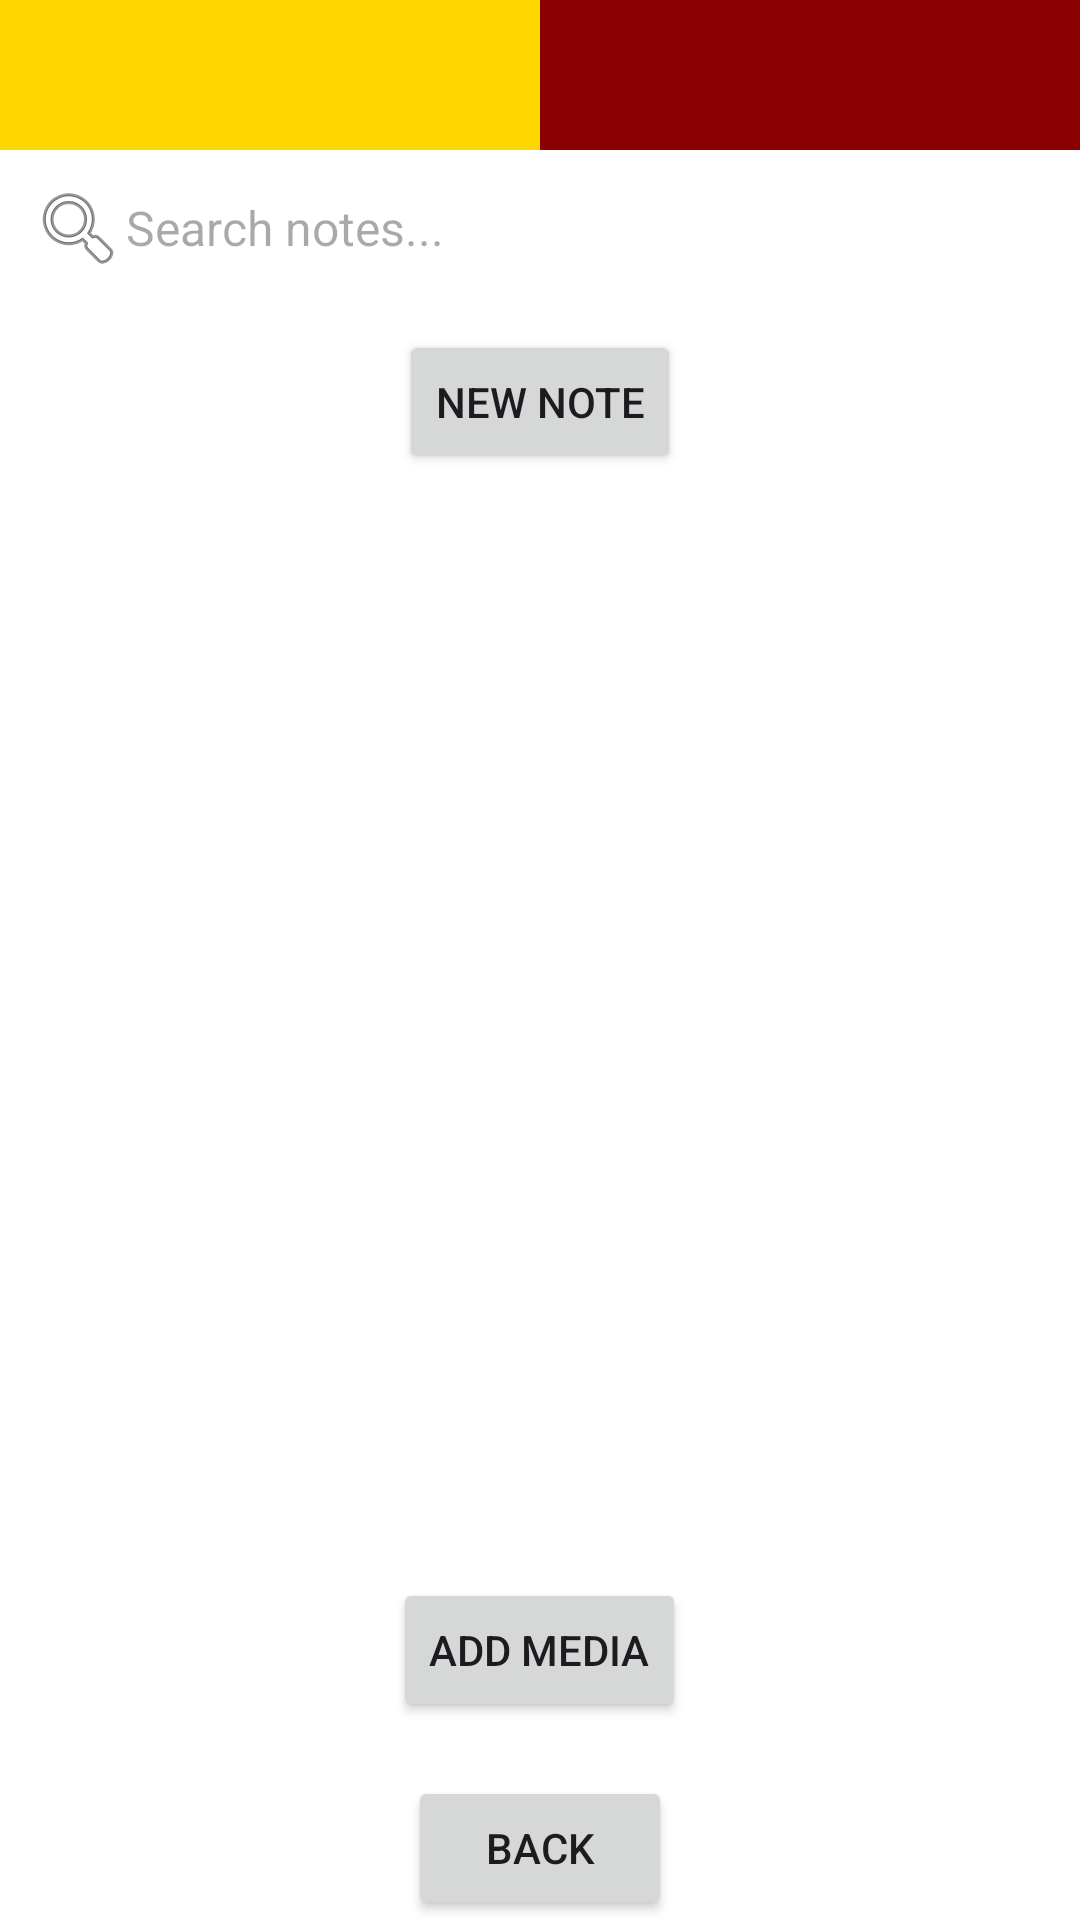

The Android layout XML behind this screen, and the referenced resources:
<!-- AndroidManifest.xml: application theme Theme.Test_V2 -->
<!-- res/layout/notes_page.xml -->
<?xml version="1.0" encoding="utf-8"?>
<LinearLayout xmlns:android="http://schemas.android.com/apk/res/android"
    android:layout_width="match_parent"
    android:layout_height="match_parent"
    android:orientation="vertical"
    android:background="@android:color/white"
    android:padding="0dp">

    
    <LinearLayout
        android:layout_width="match_parent"
        android:layout_height="wrap_content"
        android:orientation="horizontal">

        <View
            android:layout_width="0dp"
            android:layout_height="50dp"
            android:layout_weight="1"
            android:background="#FFD700" /> 

        <View
            android:layout_width="0dp"
            android:layout_height="50dp"
            android:layout_weight="1"
            android:background="#8B0000" /> 

    </LinearLayout>

    <EditText
        android:id="@+id/search_bar"
        android:layout_width="match_parent"
        android:layout_height="wrap_content"
        android:hint="Search notes..."
        android:padding="10dp"
        android:background="@android:color/white"
        android:textSize="16sp"
        android:drawableStart="@android:drawable/ic_menu_search"/>

    
    <Button
        android:id="@+id/add_note_button"
        android:layout_width="wrap_content"
        android:layout_height="wrap_content"
        android:text="New Note"
        android:layout_marginTop="8dp"
        android:layout_gravity="center_horizontal" />

    
    <androidx.recyclerview.widget.RecyclerView
        android:id="@+id/notes_recycler_view"
        android:layout_width="match_parent"
        android:layout_height="0dp"
        android:layout_weight="1"
        android:scrollbars="vertical" />

    
    <LinearLayout
        android:layout_width="match_parent"
        android:layout_height="wrap_content"
        android:orientation="horizontal"
        android:gravity="center"
        android:padding="8dp">

        <Button
            android:id="@+id/add_media_button"
            android:layout_width="wrap_content"
            android:layout_height="wrap_content"
            android:text="Add Media"
            android:layout_margin="10dp"/>
    </LinearLayout>

    
    <Button
        android:id="@+id/back_button"
        android:layout_width="wrap_content"
        android:layout_height="wrap_content"
        android:text="Back"
        android:layout_gravity="center_horizontal" />

</LinearLayout>
<!-- resources referenced by this layout -->
<resources>
  <style name="Theme.Test_V2" parent="Base.Theme.Test_V2" />
  <style name="Base.Theme.Test_V2" parent="Theme.Material3.DayNight.NoActionBar">
          
          <item name="colorPrimary">@color/forest_green</item>
          <item name="colorPrimaryContainer">@color/forest_green</item>
          <item name="colorOnPrimary">@android:color/white</item> 
      </style>
  <color name="forest_green">#0b3533</color>
</resources>
